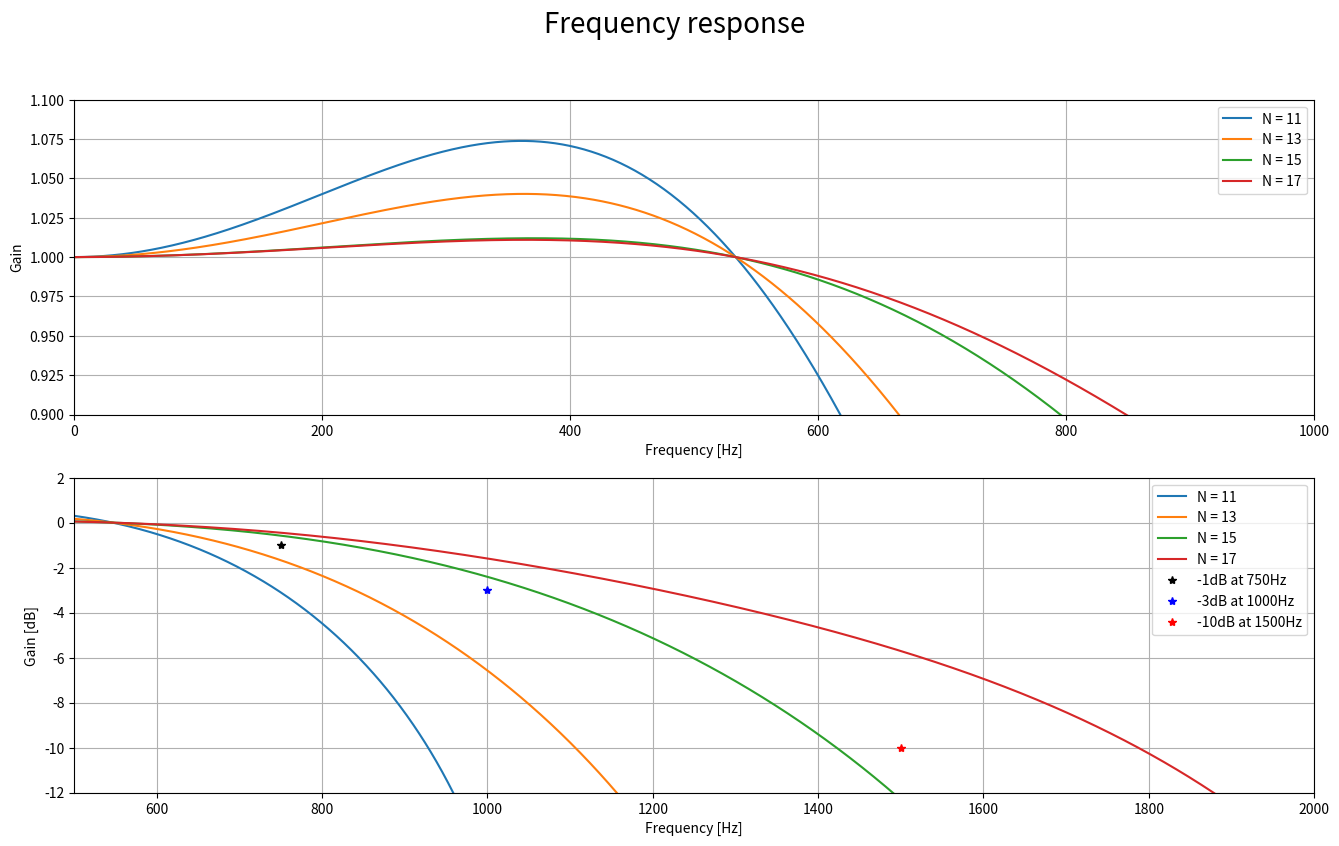

The script that saved this image: (Note: this script raises an exception after producing the figure.)
# -*- coding: utf-8 -*-
"""
Created on Wed May  6 09:37:45 2020

@author: Jacob
"""

import numpy as np
import matplotlib.pyplot as plt

# =============================================================================
# Synthetic Data Generation
# =============================================================================

def fsinew(J = 18, fs = 2**12 , freq1 = 200, freq2 = 400, freq3 = 500, freq4 = 800, 
           phase1 = 0, phase2 = 0, phase3 = 0, phase4 = 0, phase5 = 0):
    """
    Signal consisting of four sine waves with specified 
    frequencies, phases, and amount of points.
    """
    N = 2**J
    t = np.arange(N)/fs
    A = 2 * np.pi * t
    x1 = np.sin(A * freq1 + phase1)
    x2 = np.sin(A * freq2 + phase2)
    x3 = np.sin(A * freq3 + phase3)
    x4 = np.sin(A * freq4 + phase4)
    x_sum = x1 + x2 + x3 + x4
    return x_sum

# =============================================================================
# Function
# =============================================================================

def H_ideal(fs = 8000, cutoff = 1000):
    ones = np.ones(cutoff)
    zeros = np.zeros(fs-2*cutoff)
    H_ideal = np.concatenate((ones, zeros, ones))
    return H_ideal


def H(fs = 8000, cutoff = 1000, a = 1000):
    def f(x):
        return -1*x + 1
    def g(x):
        return 1*x
    x = np.linspace(0,1, a)
    y = f(x)
    y2 = g(x)
    ones = np.ones(cutoff)
    zeros = np.zeros(fs-2*cutoff-2*len(x))
    H = np.concatenate((ones, y, zeros, y2, ones))  
    return H



def H_sampled(H_ideal, N):
    T = int(len(H_ideal)/(N))
    H_sampled = np.zeros(N)
    x = np.zeros(N)
    H_sampled[0] = H_ideal[0]
    for i in range(1, N):
        H_sampled[i] = H_ideal[i*T]
        x[i] = i*T
    return H_sampled, x

def H_sampled2(H_ideal, N):
    T = len(H_ideal)/(N)
    H_sampled = np.zeros(N)
    x = np.zeros(N) 
    for i in range(N):
        H_sampled[i] = H_ideal[int(i*T)+int((T*(1/2)))]
        x[i] = int(i*T)+int((T*(1/2)))
    return H_sampled, x


def h(H_sampled):
    N = len(H_sampled)
    if N % 2 == 0:
        upper = int(N/2-1)
    else:
        upper = int((N-1)/2)

    alpha = (N-1)/2
    h = np.zeros(N)
    for n in range(N):
        for k in range(1, upper):
            h[n] += (1/N)*(2*np.abs(H_sampled[k])*np.cos(2*np.pi*k*(n-alpha)/N))
        h[n] = h[n] + H_sampled[0]*(1/N)
    return h


def zeropad_fft(h, zeros=2**13):
    h_pad = np.zeros(zeros)
    h_pad[0:len(h)] = h
    H_pad = np.abs(np.fft.fft(h_pad))
    H_pad = H_pad[0:int(len(H_pad)/2)]
    return H_pad


def plt_magnitude_dB(H_pad):
    plt.figure()
    plt.plot(np.linspace(0, 4000, len(H_pad)), H_pad)
    plt.show()
    plt.plot(np.linspace(0, 4000, len(H_pad)),20*np.log10(H_pad))
    plt.plot([750, 1000, 1500], [-1, -3, -10], '*')
    plt.ylim(-20, 10)
    plt.show()
    

# =============================================================================
# Using functions
# =============================================================================
    
points = 15

#type 1
H_omega0 = H_ideal()
H_omega1 = H(a = 500)
H_omega2 = H(a = 1000)
H_omega3 = H(a = 1500)
H_k0, x = H_sampled(H_omega0, points)
H_k1, x = H_sampled(H_omega1, points)
H_k2, x = H_sampled(H_omega2, points)
H_k3, x = H_sampled(H_omega3, points)
h0 = h(H_k0)
h1 = h(H_k1)
h2 = h(H_k2)
h3 = h(H_k3)
H_pad0 = zeropad_fft(h0)
H_pad1 = zeropad_fft(h1)
H_pad2 = zeropad_fft(h2)
H_pad3 = zeropad_fft(h3)

#type 2
H_omega0 = H_ideal()
H_omega1 = H(a = 500)
H_omega2 = H(a = 1000)
H_omega3 = H(a = 1500)
H2_k0, x2 = H_sampled2(H_omega0, points)
H2_k1, x2 = H_sampled2(H_omega1, points)
H2_k2, x2 = H_sampled2(H_omega2, points)
H2_k3, x2 = H_sampled2(H_omega3, points)
h0_2 = h(H2_k0)
h1_2 = h(H2_k1)
h2_2 = h(H2_k2)
h3_2 = h(H2_k3)
H2_pad0 = zeropad_fft(h0_2)
H2_pad1 = zeropad_fft(h1_2)
H2_pad2 = zeropad_fft(h2_2)
H2_pad3 = zeropad_fft(h3_2)

#dif points
#5, 15, 25, 35
H_omega0 = H_ideal()
H_omega1 = H(a = 500)
H_omega2 = H(a = 1000)
H_omega3 = H(a = 1500)
H2_k5, x21 = H_sampled2(H_omega2, 5)
H2_k15, x22 = H_sampled2(H_omega2, 15)
H2_k25, x23 = H_sampled2(H_omega2, 25)
H2_k35, x24 = H_sampled2(H_omega2, 35)
h5_2 = h(H2_k5)
h15_2 = h(H2_k15)
h25_2 = h(H2_k25)
h35_2 = h(H2_k35)
H2_pad5 = zeropad_fft(h5_2)
H2_pad15 = zeropad_fft(h15_2)
H2_pad25 = zeropad_fft(h25_2)
H2_pad35 = zeropad_fft(h35_2)

max5 = np.amax(H2_pad5)
max15 = np.amax(H2_pad15)
max25 = np.amax(H2_pad25)
max35 = np.amax(H2_pad35)


#11, 13, 15, 17
H_omega0 = H_ideal()
H_omega1 = H(a = 500)
H_omega2 = H(a = 1000)
H_omega3 = H(a = 1500)
H2_k11, x21 = H_sampled2(H_omega2, 11)
H2_k13, x22 = H_sampled2(H_omega2, 13)
H2_k15, x23 = H_sampled2(H_omega2, 15)
H2_k17, x24 = H_sampled2(H_omega2, 17)
h11_2 = h(H2_k11)
h13_2 = h(H2_k13)
h15_2 = h(H2_k15)
h17_2 = h(H2_k17)
H2_pad11 = zeropad_fft(h11_2)
H2_pad13 = zeropad_fft(h13_2)
H2_pad15 = zeropad_fft(h15_2)
H2_pad17 = zeropad_fft(h17_2)

max11 = np.amax(H2_pad11)
max13 = np.amax(H2_pad13)
max15 = np.amax(H2_pad15)
max17 = np.amax(H2_pad17)


# =============================================================================
# Plotting
# =============================================================================

## H(omega) and H(k)
#
##plt.savefig('figure/ideal_sam_t2.pdf')
#
## Impulse response
#plt.figure(figsize = (16,9))
#plt.title('Impulse Response Coefficients (Type 2)', fontsize = 20)
##plt.subplot(121)
##plt.title('Type 1', fontsize = 15)
##plt.plot(h0)
##plt.plot(h1)
##plt.plot(h2)
##plt.plot(h3)
##plt.plot(h0, '*', label = '0 Hz transition band', color='C0')
##plt.plot(h1, '*', label = '500 Hz transition band', color='C1')
##plt.plot(h2, '*', label = '1000 Hz transition band', color='C2')
##plt.plot(h3, '*', label = '1500 Hz transition band', color='C3')
##plt.xlabel('Sample number')
##plt.ylabel('Amplitude')
##plt.ylim(-0.1, 0.5)
##plt.legend()
##plt.grid()
###plt.subplots_adjust(hspace= 0.3)
##plt.subplot(122)
##plt.title('Type 2', fontsize = 15)
#plt.plot(h0_2)
#plt.plot(h1_2)
#plt.plot(h2_2)
#plt.plot(h3_2)
#plt.plot(h0_2, '*', label = '0 Hz transition band', color='C0')
#plt.plot(h1_2, '*', label = '500 Hz transition band', color='C1')
#plt.plot(h2_2, '*', label = '1000 Hz transition band', color='C2')
#plt.plot(h3_2, '*', label = '1500 Hz transition band', color='C3')
#plt.xlabel('Sample number')
#plt.ylabel('Amplitude')
#plt.ylim(-0.1, 0.5)
#plt.legend()
#plt.grid()
#plt.savefig('figure/impulse.pdf')
#
## Magnitude
#plt.figure(figsize = (16,9))
#plt.suptitle('Magnitude', fontsize = 20)
#plt.subplot(211)
#plt.title('Type 1', fontsize = 15)
#plt.plot(np.linspace(0, 4000, len(H_pad0)), H_pad0, label = 'Magnitude')
#plt.plot(np.linspace(0, 4000, len(H_pad1)), H_pad1, label = 'Magnitude')
#plt.plot(np.linspace(0, 4000, len(H_pad2)), H_pad2, label = 'Magnitude')
#plt.plot(np.linspace(0, 4000, len(H_pad3)), H_pad3, label = 'Magnitude')
#plt.xlabel('Frequency [Hz]')
#plt.ylabel('Magnitude')
#plt.ylim(-0.1,1.1)
##plt.plot(1000, 1/np.sqrt(2), '*')
#plt.legend()
#plt.grid()
#plt.subplots_adjust(hspace= 0.3)
#plt.subplot(212)
#plt.title('Type 2', fontsize = 15)
#plt.plot(np.linspace(0, 4000, len(H2_pad0)), H2_pad0, label = 'Magnitude')
#plt.plot(np.linspace(0, 4000, len(H2_pad1)), H2_pad1, label = 'Magnitude')
#plt.plot(np.linspace(0, 4000, len(H2_pad2)), H2_pad2, label = 'Magnitude')
#plt.plot(np.linspace(0, 4000, len(H2_pad3)), H2_pad3, label = 'Magnitude')
#plt.xlabel('Frequency [Hz]')
#plt.ylabel('Magnitude')
#plt.ylim(-0.1,1.1)
##plt.plot(1000, 1/np.sqrt(2), '*')
#plt.legend()
#plt.grid()
##plt.save('figure/magnitude.pdf')
#
## Frequency response
#plt.figure(figsize = (16,9))
#plt.suptitle('Frequency response', fontsize = 20)
#plt.subplot(211)
#plt.title('Type 1', fontsize = 15)
#plt.plot(np.linspace(0, 4000, len(H_pad0)), 20*np.log10(H_pad0), label = 'Frequency response $|H(f)|$')
#plt.plot(np.linspace(0, 4000, len(H_pad1)), 20*np.log10(H_pad1), label = 'Frequency response $|H(f)|$')
#plt.plot(np.linspace(0, 4000, len(H_pad2)), 20*np.log10(H_pad2), label = 'Frequency response $|H(f)|$')
#plt.plot(np.linspace(0, 4000, len(H_pad3)), 20*np.log10(H_pad3), label = 'Frequency response $|H(f)|$')
#plt.xlabel('Frequency [Hz]')
#plt.ylabel('$|H(f)|$ [dB]')
#plt.ylim(-100, 10)
#plt.plot([750, 1000, 1500], [-1, -3, -10], '*', label = 'Goals')
#plt.legend()
#plt.grid()
#plt.subplots_adjust(hspace= 0.3)
#plt.subplot(212)
#plt.title('Type 2', fontsize = 15)
#plt.plot(np.linspace(0, 4000, len(H2_pad0)), 20*np.log10(H2_pad0), label = 'Frequency response $|H(f)|$')
#plt.plot(np.linspace(0, 4000, len(H2_pad1)), 20*np.log10(H2_pad1), label = 'Frequency response $|H(f)|$')
#plt.plot(np.linspace(0, 4000, len(H2_pad2)), 20*np.log10(H2_pad2), label = 'Frequency response $|H(f)|$')
#plt.plot(np.linspace(0, 4000, len(H2_pad3)), 20*np.log10(H2_pad3), label = 'Frequency response $|H(f)|$')
#plt.xlabel('Frequency [Hz]')
#plt.ylabel('$|H(f)|$ [dB]')
#plt.ylim(-100, 10)
#plt.plot([750, 1000, 1500], [-1, -3, -10], '*', label = 'Goals')
#plt.legend()
#plt.grid()
#plt.save('figure/freq_response.pdf')


plt.figure(figsize = (16,9))
plt.suptitle('Frequency response', fontsize = 20)
plt.subplot(211)
#plt.title('Gain', fontsize = 15)
plt.plot(np.linspace(0, 4000, len(H2_pad0)), H2_pad0, label =  'N = 11')
plt.plot(np.linspace(0, 4000, len(H2_pad1)), H2_pad1, label =  'N = 13')
plt.plot(np.linspace(0, 4000, len(H2_pad2)), H2_pad2, label =  'N = 15')
plt.plot(np.linspace(0, 4000, len(H2_pad3)), H2_pad3, label =  'N = 17')
plt.xlabel('Frequency [Hz]')
plt.ylabel('Gain')
plt.ylim(0.9,1.1)
plt.xlim(0, 1000)
#plt.plot(1000, 1/np.sqrt(2), '*')
plt.legend()
plt.grid()
#plt.subplots_adjust(hspace= 0.3)
plt.subplot(212)
#plt.title('Gain in dB', fontsize = 15)
plt.plot(np.linspace(0, len(H2_pad0), len(H2_pad0)), 20*np.log10(H2_pad0), label =  'N = 11')
plt.plot(np.linspace(0, len(H2_pad0), len(H2_pad1)), 20*np.log10(H2_pad1), label =  'N = 13')
plt.plot(np.linspace(0, len(H2_pad0), len(H2_pad2)), 20*np.log10(H2_pad2), label =  'N = 15')
plt.plot(np.linspace(0, len(H2_pad0), len(H2_pad3)), 20*np.log10(H2_pad3), label =  'N = 17')
plt.xlabel('Frequency [Hz]')
plt.ylabel('Gain [dB]')
plt.ylim(-12, 2)
plt.xlim(500, 2000)
plt.plot([750], [-1], '*', label = '-1dB at 750Hz', color = 'black')
plt.plot([1000], [-3], '*', label = '-3dB at 1000Hz', color = 'blue')
plt.plot([1500], [-10], '*', label = '-10dB at 1500Hz', color = 'red')
plt.legend()
plt.grid()
plt.savefig('figure/freq_response_test.pdf')

print([max5, max15, max25, max35])
print([max11, max13, max15, max17])
print([20*np.log10(H2_pad0[1000])+3, 20*np.log10(H2_pad1[1000])+3, \
       20*np.log10(H2_pad2[1000])+3, 20*np.log10(H2_pad3[1000])+3])

    
plt.figure(figsize = (16,9))
plt.suptitle('Frequency response', fontsize = 20)
plt.subplot(221)
#plt.title('Gain', fontsize = 15)
plt.plot(np.linspace(0, 4000, len(H2_pad5)), H2_pad5, label =  'N = 5')
plt.plot(np.linspace(0, 4000, len(H2_pad15)), H2_pad15, label =  'N = 15')
plt.plot(np.linspace(0, 4000, len(H2_pad25)), H2_pad25, label =  'N = 25')
plt.plot(np.linspace(0, 4000, len(H2_pad35)), H2_pad35, label =  'N = 35')
plt.xlabel('Frequency [Hz]')
plt.ylabel('Gain')
plt.ylim(0.9,1.1)
plt.xlim(0, 1000)
#plt.plot(1000, 1/np.sqrt(2), '*')
plt.legend()
plt.grid()
#plt.subplots_adjust(hspace= 0.3)
plt.subplot(222)
#plt.title('Gain in dB', fontsize = 15)
plt.plot(np.linspace(0, 4000, len(H2_pad5)), 20*np.log10(H2_pad5), label =  'N = 5')
plt.plot(np.linspace(0, 4000, len(H2_pad15)), 20*np.log10(H2_pad15), label =  'N = 15')
plt.plot(np.linspace(0, 4000, len(H2_pad25)), 20*np.log10(H2_pad25), label =  'N = 25')
plt.plot(np.linspace(0, 4000, len(H2_pad35)), 20*np.log10(H2_pad35), label =  'N = 35')
plt.xlabel('Frequency [Hz]')
plt.ylabel('Gain [dB]')
plt.ylim(-12, 2)
plt.xlim(500, 2000)
plt.plot([750], [-1], '*', label = '-1dB at 750Hz', color = 'black')
plt.plot([1000], [-3], '*', label = '-3dB at 1000Hz', color = 'blue')
plt.plot([1500], [-10], '*', label = '-10dB at 1500Hz', color = 'red')
plt.legend()
plt.grid()
plt.subplot(223)
#plt.title('Gain', fontsize = 15)
plt.plot(np.linspace(0, 4000, len(H2_pad11)), H2_pad11, label =  'N = 11')
plt.plot(np.linspace(0, 4000, len(H2_pad13)), H2_pad13, label =  'N = 13')
plt.plot(np.linspace(0, 4000, len(H2_pad15)), H2_pad15, label =  'N = 15')
plt.plot(np.linspace(0, 4000, len(H2_pad17)), H2_pad17, label =  'N = 17')
plt.xlabel('Frequency [Hz]')
plt.ylabel('Gain')
plt.ylim(0.9,1.1)
plt.xlim(0, 1000)
#plt.plot(1000, 1/np.sqrt(2), '*')
plt.legend()
plt.grid()
#plt.subplots_adjust(hspace= 0.3)
plt.subplot(224)
#plt.title('Gain in dB', fontsize = 15)
plt.plot(np.linspace(0, 4000, len(H2_pad11)), 20*np.log10(H2_pad11), label =  'N = 11')
plt.plot(np.linspace(0, 4000, len(H2_pad13)), 20*np.log10(H2_pad13), label =  'N = 13')
plt.plot(np.linspace(0, 4000, len(H2_pad15)), 20*np.log10(H2_pad15), label =  'N = 15')
plt.plot(np.linspace(0, 4000, len(H2_pad17)), 20*np.log10(H2_pad17), label =  'N = 17')
plt.xlabel('Frequency [Hz]')
plt.ylabel('Gain [dB]')
plt.ylim(-12, 2)
plt.xlim(500, 2000)
plt.plot([750], [-1], '*', label = '-1dB at 750Hz', color = 'black')
plt.plot([1000], [-3], '*', label = '-3dB at 1000Hz', color = 'blue')
plt.plot([1500], [-10], '*', label = '-10dB at 1500Hz', color = 'red')
plt.legend()
plt.grid()
plt.savefig('figure/freq_response_test.pdf')
